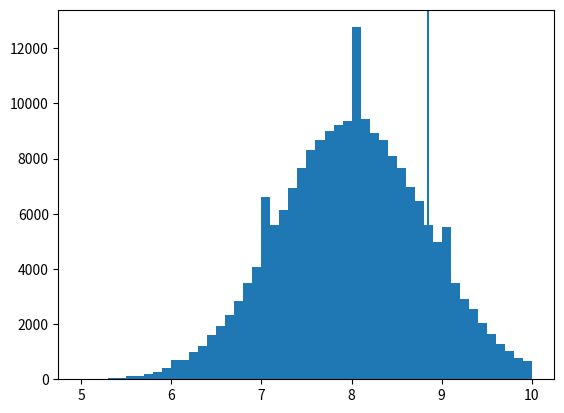

Write Python code to recreate this figure.
import numpy as np
import matplotlib.pyplot as plt

# -----------------------
# CONFIGURATION
# -----------------------

NUM_STUDENTS = 200000
NUM_COURSES = 31

# Your stats (WITHOUT F)
mu = 7.727594086
sigma = 0.5377751267

your_cgpa = 8.85

# Try multiple correlation strengths
alpha_values = [0.2, 0.4, 0.6, 0.8]

# -----------------------
# GRADE BOUNDARIES
# -----------------------

def get_grade_points(x):
    if x >= mu + 1.5 * sigma:
        return 10
    elif x >= mu + 0.5 * sigma:
        return 9
    elif x >= mu - 0.5 * sigma:
        return 8
    elif x >= mu - 1.5 * sigma:
        return 7
    elif x >= mu - 2.5 * sigma:
        return 6
    else:
        return 5  # No F now

get_grade_points_vec = np.vectorize(get_grade_points)

# -----------------------
# SIMULATION LOOP
# -----------------------

for alpha in alpha_values:

    # Latent ability
    A = np.random.normal(0, 1, NUM_STUDENTS)

    # Noise
    epsilon = np.random.normal(0, 1, (NUM_STUDENTS, NUM_COURSES))

    # Generate scores
    X = mu + sigma * (alpha * A[:, None] + np.sqrt(1 - alpha**2) * epsilon)

    # Convert to grade points
    grades = get_grade_points_vec(X)

    # CGPA
    cgpa = grades.mean(axis=1)

    # Percentile
    percentile = np.mean(cgpa <= your_cgpa) * 100

    # Some diagnostics
    print(f"\nAlpha = {alpha}")
    print(f"Estimated Percentile: {percentile:.2f}%")
    print(f"CGPA Mean: {cgpa.mean():.3f}")
    print(f"CGPA SD: {cgpa.std():.3f}")

plt.hist(cgpa, bins=50)
plt.axvline(your_cgpa)
plt.show()
